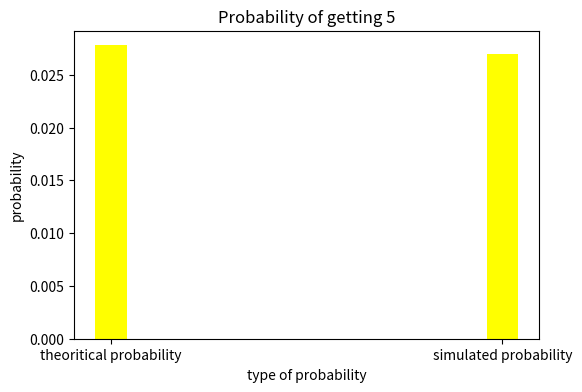

Write Python code to recreate this figure.
import random as rand
import numpy as np
from matplotlib import pyplot as plt

sim_len=100000
count=0
for i in range (sim_len):
  X_1=np.random.randint(1,7)
  X_2=np.random.randint(1,7)
  X_3=np.random.randint(1,7)
  if(X_1+X_2+X_3==5):
     count+=1
  sim_prob=count/sim_len
  the_prob=1/36
print("probability by simulation = ",sim_prob)
print("theoritical probability=",the_prob)
data1 = {'theoritical probability':the_prob, 'simulated probability':sim_prob}
prob_type = list(data1.keys())
prob = list(data1.values())
  
fig = plt.figure(figsize = (6, 4))
 
# creating the bar plot
plt.bar(prob_type,prob, color ='Yellow',width = 0.08)
plt.xlabel("type of probability")
plt.ylabel("probability")
plt.title("Probability of getting 5")
plt.show()
